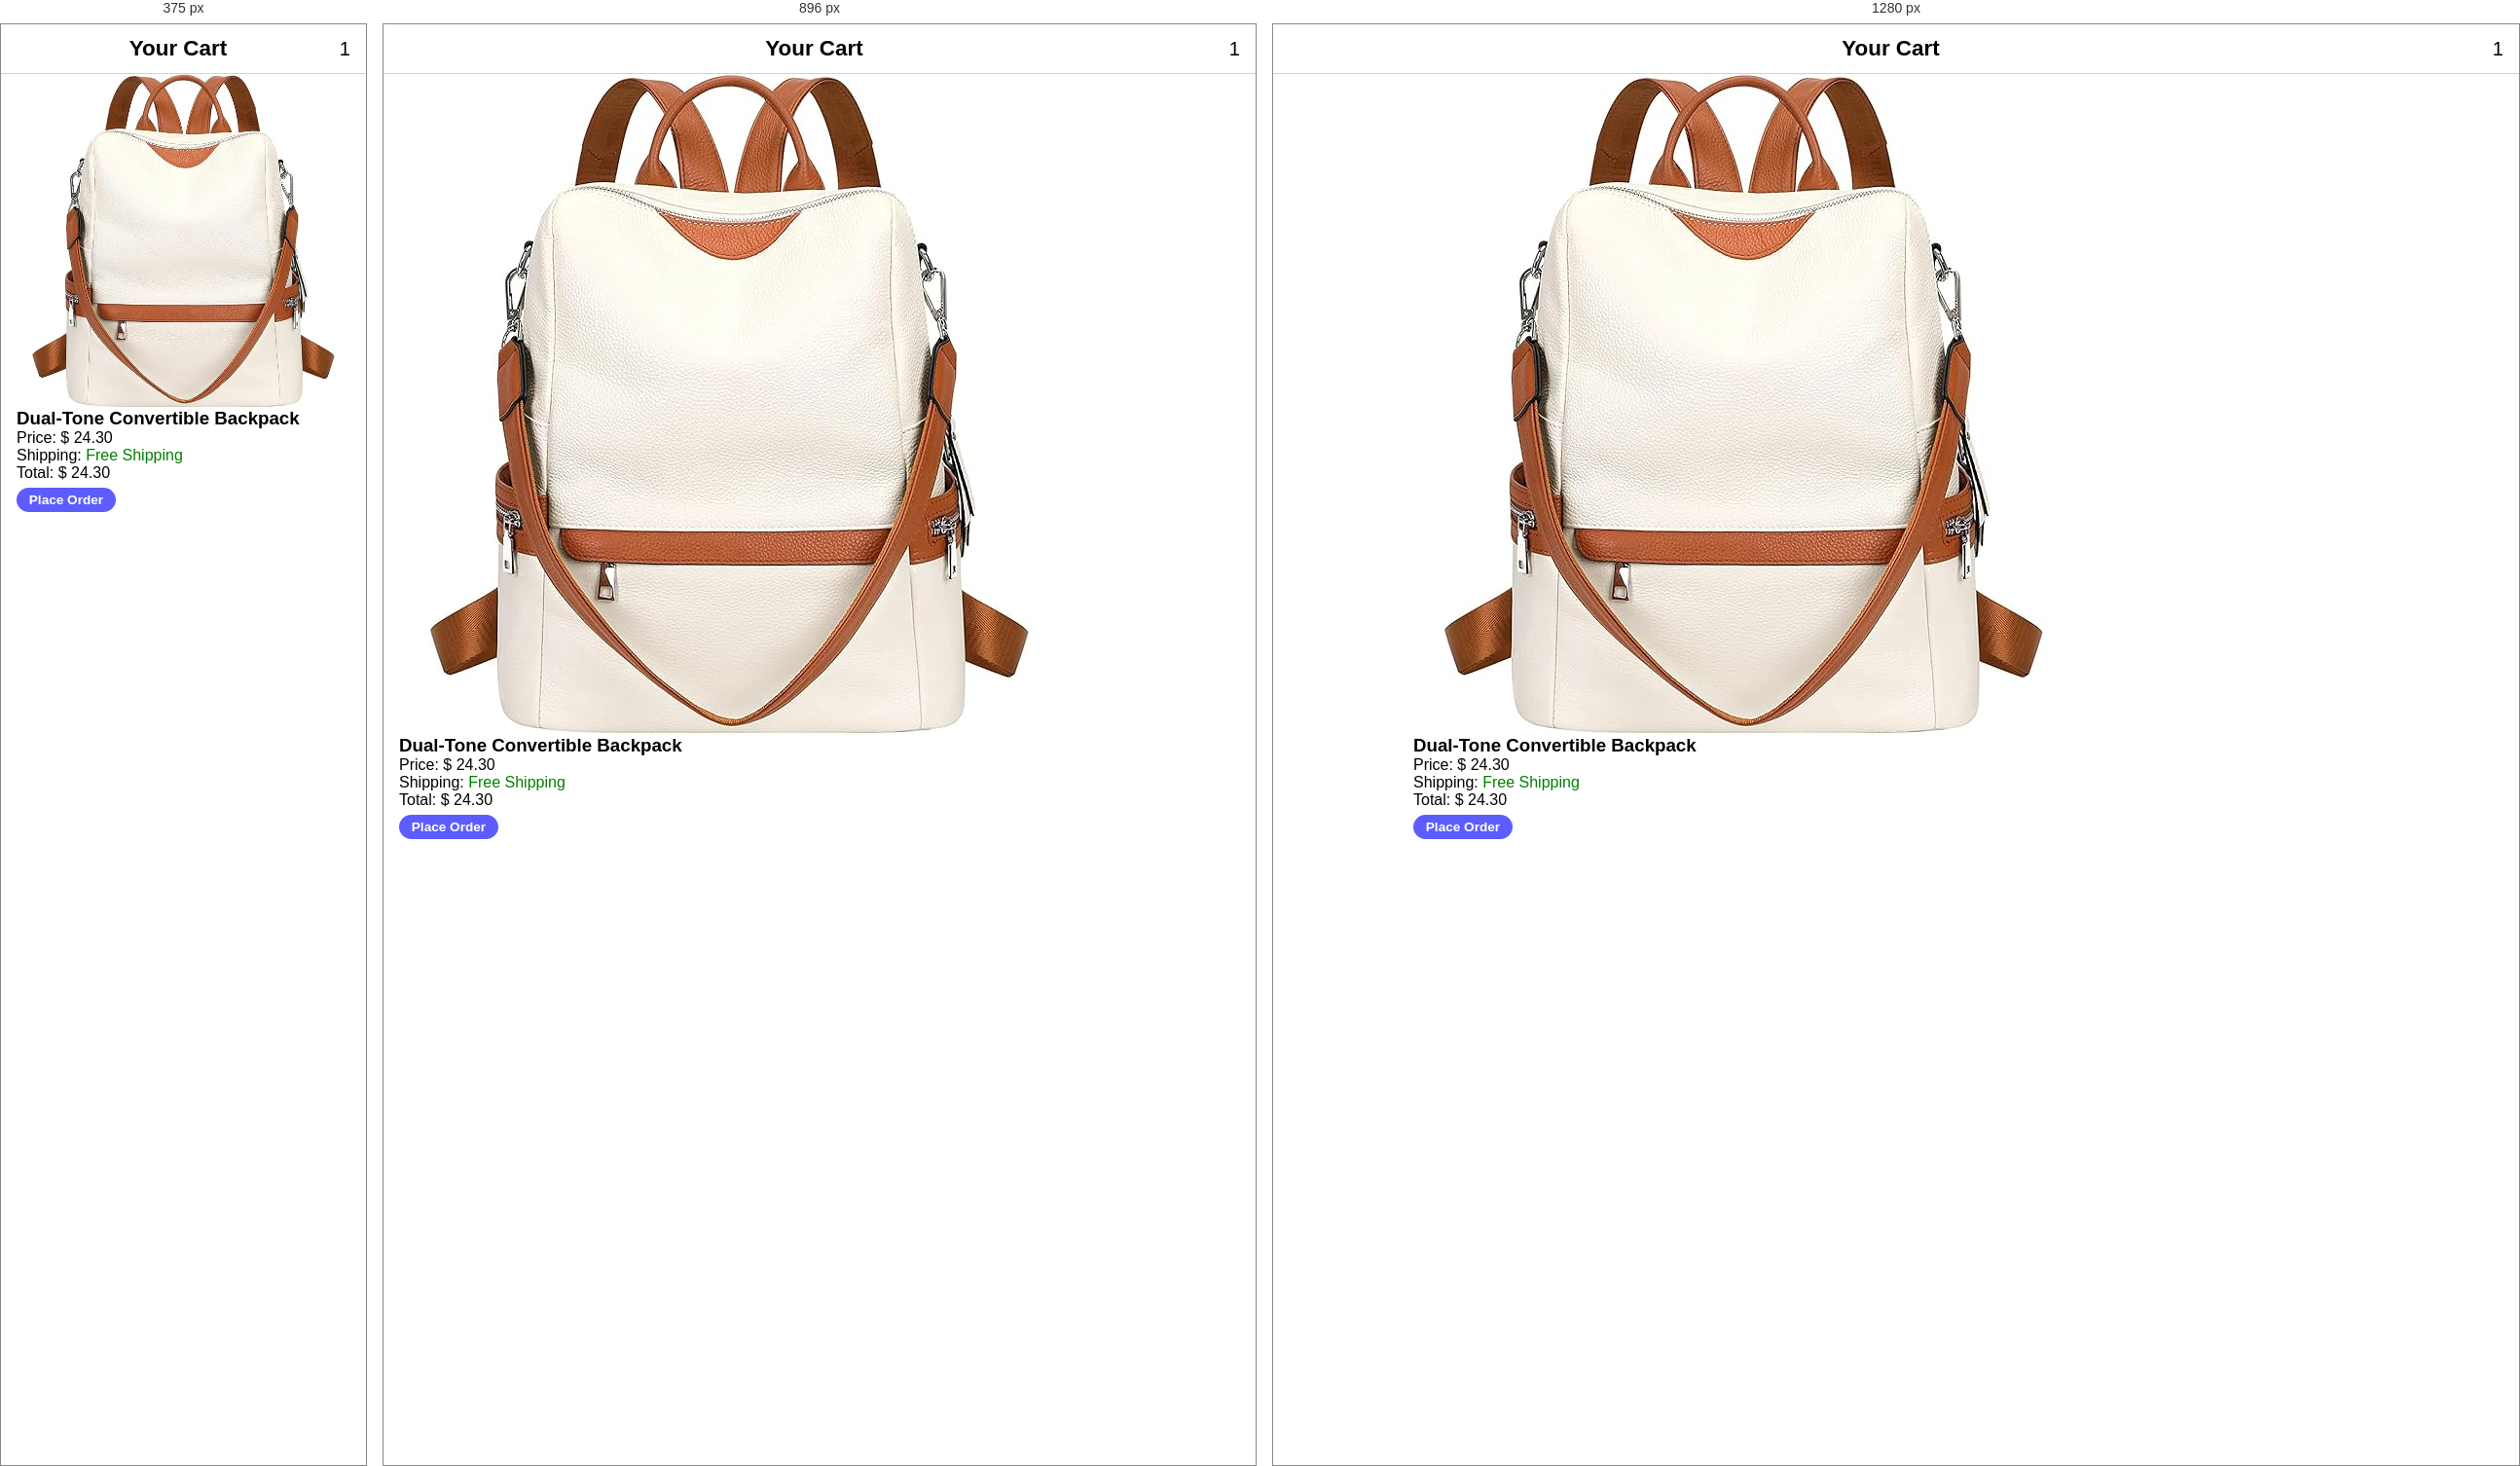
Rendered at 375 px, 896 px and 1280 px, left to right.

<!-- file: clothing_cart_matcha.html -->
<!DOCTYPE html>
<html lang="en">
<head>
  <meta charset="UTF-8" />
  <meta name="viewport" content="width=device-width, initial-scale=1.0" />
  <title>Cart • Striped T‑Shirt</title>
  <link rel="stylesheet" href="styles.css" />
</head>

<body>
  <header class="navbar">
    <a href="clothing_matcha.html" class="icon-btn"><i class="fas fa-arrow-left"></i></a>
    <h1 class="brand">Your Cart</h1>
    <span class="icon-btn badge">1</span>
  </header>

  <main class="container cart-page">
    <section class="cart-item">
      <img src="new images/product5.jpg" alt=" Dual-Tone Convertible Backpack">
      <div>
        <h3> Dual-Tone Convertible Backpack</h3>
        <p>Price: $ 24.30</p>
        <p>Shipping: <span style="color: green;">Free Shipping</span></p>

        <p class="total">Total: $ 24.30</p>
      </div>
    </section>
  <a href="styling-success.html" class="btn full place-order">Place Order</a>
    
  </main>
 
</body>

</html>



/* @media block from styles.css */
@media (min-width: 768px) {
  .grid { grid-template-columns: repeat(3, 1fr); }
}

/* @media block from styles.css */
@media (min-width: 1024px) {
  .grid { grid-template-columns: repeat(4, 1fr); }
}